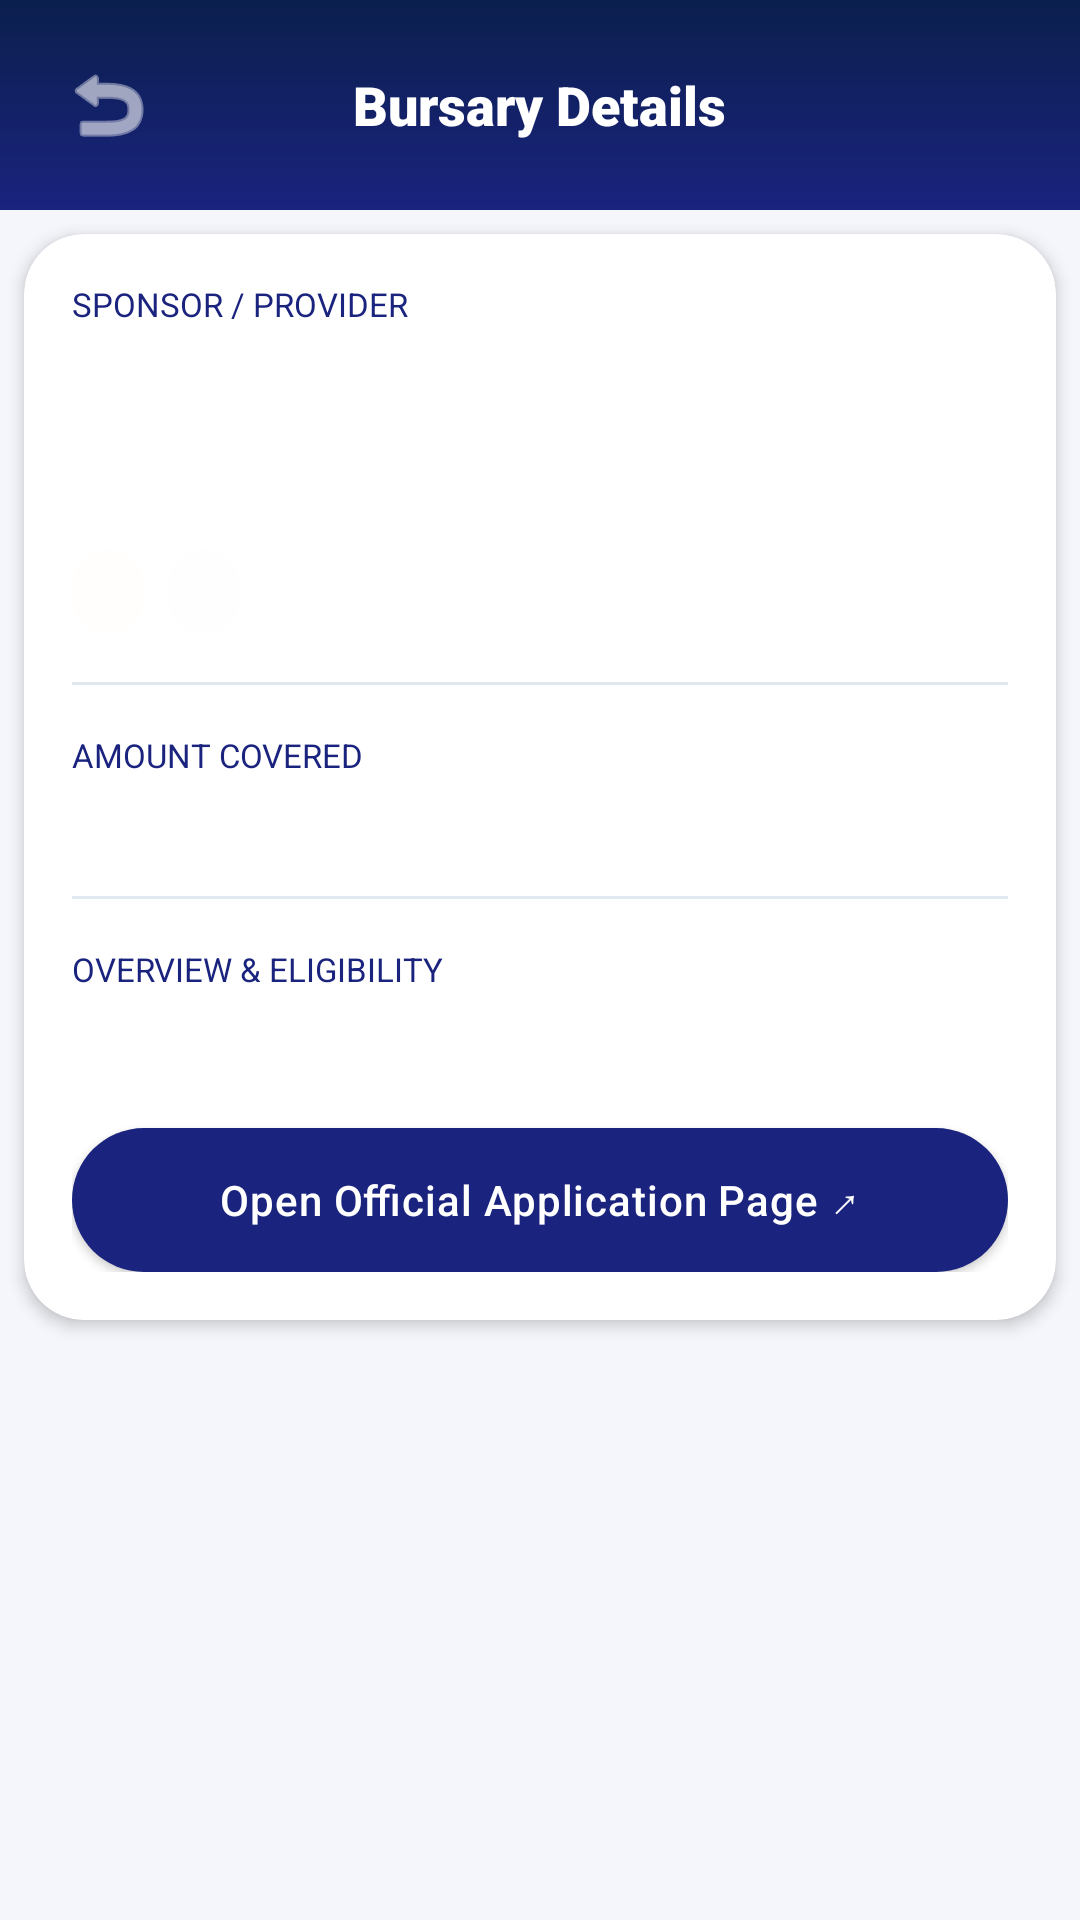

Reconstruct the res/layout file that produces this screen, plus the resources it refers to.
<!-- AndroidManifest.xml: application theme Theme.UniPathSA -->
<!-- res/layout/activity_bursary_details.xml -->
<?xml version="1.0" encoding="utf-8"?>
<androidx.core.widget.NestedScrollView xmlns:android="http://schemas.android.com/apk/res/android"
    xmlns:app="http://schemas.android.com/apk/res-auto"
    xmlns:tools="http://schemas.android.com/tools"
    android:layout_width="match_parent"
    android:layout_height="match_parent"
    android:background="@color/background"
    android:fillViewport="true">

    <LinearLayout
        android:layout_width="match_parent"
        android:layout_height="wrap_content"
        android:orientation="vertical"
        android:paddingBottom="@dimen/spacing_xl">

        
        <RelativeLayout
            android:layout_width="match_parent"
            android:layout_height="70dp"
            android:background="@drawable/gradient_header"
            android:paddingHorizontal="@dimen/spacing_m">

            <ImageButton
                android:id="@+id/btnBursaryDetailsBack"
                android:layout_width="40dp"
                android:layout_height="40dp"
                android:layout_centerVertical="true"
                android:background="?attr/selectableItemBackgroundBorderless"
                android:padding="8dp"
                android:src="@android:drawable/ic_menu_revert"
                app:tint="@color/white"
                tools:ignore="ContentDescription" />

            <TextView
                android:layout_width="wrap_content"
                android:layout_height="wrap_content"
                android:layout_centerInParent="true"
                android:fontFamily="sans-serif-black"
                android:text="@string/bursary_details_title"
                android:textColor="@color/white"
                android:textSize="18sp" />
        </RelativeLayout>

        
        <com.google.android.material.card.MaterialCardView
            style="@style/Widget.UniPathSA.Card"
            android:layout_width="match_parent"
            android:layout_height="wrap_content"
            android:layout_marginHorizontal="@dimen/spacing_m"
            android:layout_marginTop="@dimen/spacing_m"
            app:cardBackgroundColor="@color/surface"
            app:cardCornerRadius="20dp">

            <LinearLayout
                android:layout_width="match_parent"
                android:layout_height="wrap_content"
                android:orientation="vertical"
                android:padding="@dimen/spacing_m">

                
                <TextView
                    android:layout_width="wrap_content"
                    android:layout_height="wrap_content"
                    android:fontFamily="sans-serif-bold"
                    android:text="@string/bursary_sponsor_header"
                    android:textColor="@color/primary"
                    android:textSize="11sp"
                    tools:ignore="SmallSp" />

                <TextView
                    android:id="@+id/tvBursaryDetailsProvider"
                    android:layout_width="wrap_content"
                    android:layout_height="wrap_content"
                    android:layout_marginTop="2dp"
                    android:fontFamily="sans-serif-medium"
                    tools:text="Department of Higher Education"
                    android:textColor="@color/text_secondary"
                    android:textSize="14sp" />

                
                <TextView
                    android:id="@+id/tvBursaryDetailsName"
                    android:layout_width="wrap_content"
                    android:layout_height="wrap_content"
                    android:layout_marginTop="12dp"
                    android:fontFamily="sans-serif-black"
                    tools:text="NSFAS Financial Aid"
                    android:textColor="@color/text_primary"
                    android:textSize="22sp" />

                
                <LinearLayout
                    android:layout_width="match_parent"
                    android:layout_height="wrap_content"
                    android:layout_marginTop="12dp"
                    android:orientation="horizontal">

                    <TextView
                        android:id="@+id/tvBursaryDetailsClosing"
                        android:layout_width="wrap_content"
                        android:layout_height="wrap_content"
                        android:background="@drawable/bg_badge"
                        android:backgroundTint="@color/status_review_bg"
                        android:fontFamily="sans-serif-bold"
                        android:paddingHorizontal="12dp"
                        android:paddingVertical="6dp"
                        tools:text="Closes 31 Oct"
                        android:textColor="@color/status_review_fg"
                        android:textSize="12sp" />

                    <TextView
                        android:id="@+id/tvBursaryDetailsCategory"
                        android:layout_width="wrap_content"
                        android:layout_height="wrap_content"
                        android:layout_marginStart="8dp"
                        android:background="@drawable/bg_badge"
                        android:backgroundTint="@color/background"
                        android:fontFamily="sans-serif-medium"
                        android:paddingHorizontal="12dp"
                        android:paddingVertical="6dp"
                        tools:text="General"
                        android:textColor="@color/text_secondary"
                        android:textSize="12sp" />

                </LinearLayout>

                <View
                    android:layout_width="match_parent"
                    android:layout_height="1dp"
                    android:layout_marginVertical="16dp"
                    android:background="@color/divider" />

                
                <TextView
                    android:layout_width="wrap_content"
                    android:layout_height="wrap_content"
                    android:fontFamily="sans-serif-bold"
                    android:text="@string/bursary_amount_header"
                    android:textColor="@color/primary"
                    android:textSize="11sp"
                    tools:ignore="SmallSp" />

                <TextView
                    android:id="@+id/tvBursaryDetailsAmount"
                    android:layout_width="wrap_content"
                    android:layout_height="wrap_content"
                    android:layout_marginTop="2dp"
                    android:fontFamily="sans-serif-black"
                    tools:text="Full Tuition &amp; Allowance"
                    android:textColor="@color/status_accepted_fg"
                    android:textSize="16sp" />

                <View
                    android:layout_width="match_parent"
                    android:layout_height="1dp"
                    android:layout_marginVertical="16dp"
                    android:background="@color/divider" />

                
                <TextView
                    android:layout_width="wrap_content"
                    android:layout_height="wrap_content"
                    android:fontFamily="sans-serif-bold"
                    android:text="@string/bursary_overview_header"
                    android:textColor="@color/primary"
                    android:textSize="11sp"
                    tools:ignore="SmallSp" />

                <TextView
                    android:id="@+id/tvBursaryDetailsDescription"
                    android:layout_width="wrap_content"
                    android:layout_height="wrap_content"
                    android:layout_marginTop="4dp"
                    android:fontFamily="sans-serif"
                    android:lineSpacingExtra="4dp"
                    tools:text="Full bursary coverage details and application criteria..."
                    android:textColor="@color/text_primary"
                    android:textSize="13sp" />

                
                <com.google.android.material.button.MaterialButton
                    android:id="@+id/btnBursaryApply"
                    style="@style/Widget.UniPathSA.Button"
                    android:layout_width="match_parent"
                    android:layout_height="@dimen/button_height"
                    android:layout_marginTop="24dp"
                    android:text="@string/bursary_open_app_page" />

            </LinearLayout>
        </com.google.android.material.card.MaterialCardView>

    </LinearLayout>
</androidx.core.widget.NestedScrollView>
<!-- resources referenced by this layout -->
<resources>
  <color name="background">#F4F6FB</color>
  <color name="divider">#E2E8F0</color>
  <color name="primary">#1A237E</color>
  <color name="status_accepted_fg">#2E7D32</color>
  <color name="status_review_bg">#FFF3E0</color>
  <color name="status_review_fg">#F57C00</color>
  <color name="surface">#FFFFFF</color>
  <color name="text_primary">#1C1B1F</color>
  <color name="text_secondary">#49454F</color>
  <color name="white">#FFFFFFFF</color>
  <dimen name="button_height">48dp</dimen>
  <dimen name="spacing_m">16dp</dimen>
  <dimen name="spacing_xl">32dp</dimen>
  <!-- drawable bg_badge (drawable) -->
  <?xml version="1.0" encoding="utf-8"?>
  <shape xmlns:android="http://schemas.android.com/apk/res/android"
      android:shape="rectangle">
      <corners android:radius="16dp" />
      <solid android:color="#1F1A237E" />
  </shape>
  <!-- drawable gradient_header (drawable) -->
  <?xml version="1.0" encoding="utf-8"?>
  <shape xmlns:android="http://schemas.android.com/apk/res/android">
      <gradient
          android:startColor="@color/header_blue_dark"
          android:endColor="@color/header_blue_light"
          android:angle="270" />
  </shape>
  <string name="bursary_amount_header">AMOUNT COVERED</string>
  <string name="bursary_details_title">Bursary Details</string>
  <string name="bursary_open_app_page">Open Official Application Page ↗</string>
  <string name="bursary_overview_header">OVERVIEW &amp; ELIGIBILITY</string>
  <string name="bursary_sponsor_header">SPONSOR / PROVIDER</string>
  <style name="Widget.UniPathSA.Button" parent="Widget.MaterialComponents.Button">
          <item name="android:layout_height">@dimen/button_height</item>
          <item name="android:insetTop">0dp</item>
          <item name="android:insetBottom">0dp</item>
          <item name="shapeAppearanceOverlay">@style/ShapeAppearance.UniPathSA.ButtonPill</item>
          <item name="backgroundTint">@color/primary</item>
          <item name="android:textAllCaps">false</item>
          <item name="android:letterSpacing">0.02</item>
          <item name="android:fontFamily">sans-serif-medium</item>
      </style>
  <style name="Widget.UniPathSA.Card" parent="Widget.MaterialComponents.CardView">
          <item name="cardCornerRadius">@dimen/radius_l</item>
          <item name="cardElevation">@dimen/card_elevation</item>
          <item name="android:layout_margin">@dimen/spacing_s</item>
      </style>
  <style name="Theme.UniPathSA" parent="Theme.MaterialComponents.Light.NoActionBar">
          
          <item name="colorPrimary">@color/primary</item>
          <item name="colorPrimaryVariant">@color/navy_dark</item>
          <item name="colorOnPrimary">@color/on_primary</item>
          
          <item name="colorSecondary">@color/secondary</item>
          <item name="colorSecondaryVariant">@color/secondary_dark</item>
          <item name="colorOnSecondary">@color/on_secondary</item>
          
          <item name="android:statusBarColor">@color/navy_dark</item>
  
          
          <item name="android:windowBackground">@color/background</item>
  
          
          <item name="android:textColorPrimary">@color/text_primary</item>
          <item name="android:textColorSecondary">@color/text_secondary</item>
      </style>
  <color name="header_blue_dark">#0B1F4D</color>
  <color name="header_blue_light">#1A237E</color>
  <style name="ShapeAppearance.UniPathSA.ButtonPill" parent="">
          <item name="cornerSize">@dimen/radius_pill</item>
      </style>
  <dimen name="radius_l">16dp</dimen>
  <dimen name="card_elevation">3dp</dimen>
  <dimen name="spacing_s">8dp</dimen>
  <color name="navy_dark">#0B1F4D</color>
  <color name="on_primary">#FFFFFF</color>
  <color name="secondary">#3949AB</color>
  <color name="secondary_dark">#00227B</color>
  <color name="on_secondary">#FFFFFF</color>
  <dimen name="radius_pill">28dp</dimen>
</resources>
